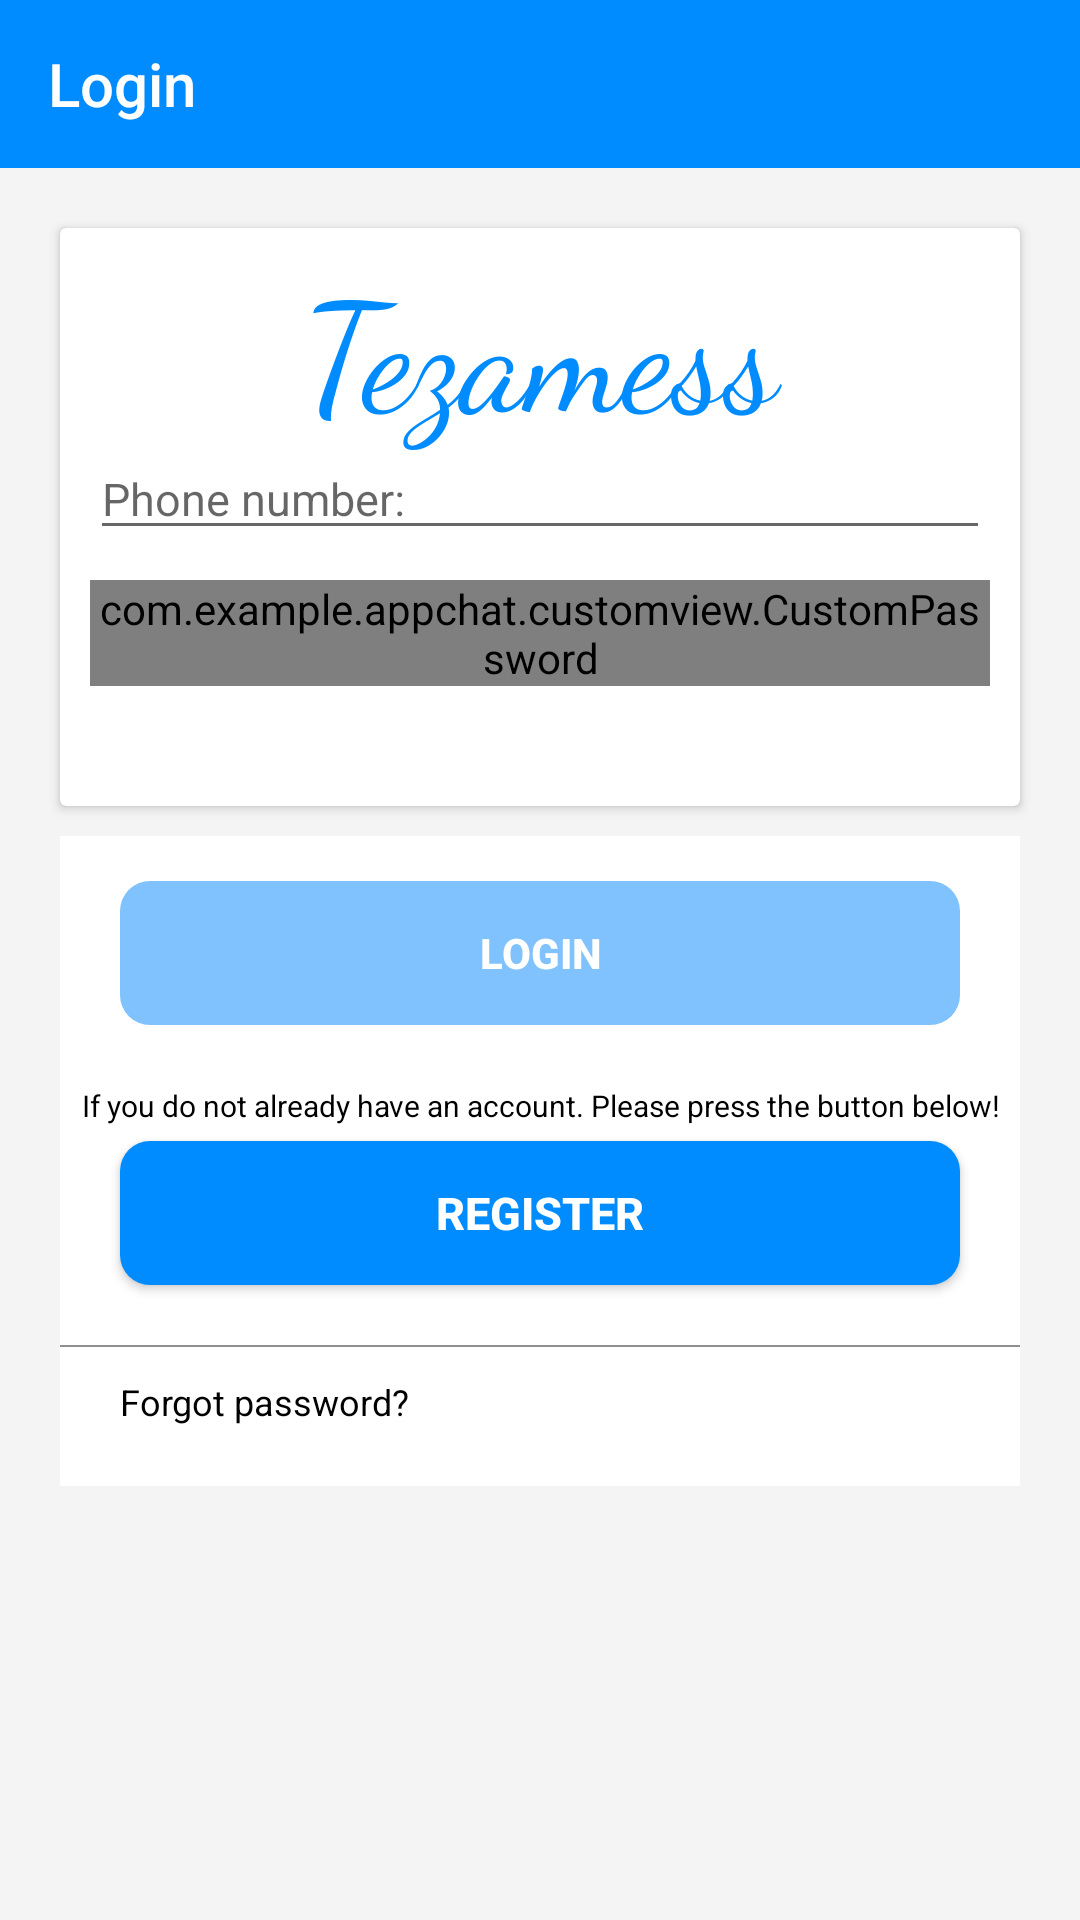

Reconstruct the res/layout file that produces this screen, plus the resources it refers to.
<!-- AndroidManifest.xml: application theme AppTheme -->
<!-- res/layout/activity_login.xml -->
<?xml version="1.0" encoding="utf-8"?>
<RelativeLayout xmlns:android="http://schemas.android.com/apk/res/android"
    xmlns:app="http://schemas.android.com/apk/res-auto"
    xmlns:tools="http://schemas.android.com/tools"
    android:id="@+id/activity_login"
    android:layout_width="match_parent"
    android:layout_height="match_parent"
    android:background="@color/colorGrey"
    android:orientation="vertical"
    tools:context=".views.login.LoginActivity">

    <android.support.v7.widget.Toolbar
        android:id="@+id/toolbar_login"
        android:layout_width="match_parent"
        android:layout_height="?attr/actionBarSize"
        android:background="@color/colorBlue"
        app:title="@string/tab_title_login"
        app:titleTextColor="@color/colorWhile"></android.support.v7.widget.Toolbar>

    <android.support.v7.widget.CardView
        android:id="@+id/layout_edittext"
        android:layout_width="match_parent"
        android:layout_height="wrap_content"
        android:layout_below="@id/toolbar_login"
        android:layout_marginLeft="20dp"
        android:layout_marginTop="20dp"
        android:layout_marginRight="20dp"
        android:background="@color/colorWhile"
        android:gravity="center"
        android:orientation="vertical">

        <TextView
            android:layout_width="match_parent"
            android:layout_height="wrap_content"
            android:layout_marginTop="5dp"
            android:fontFamily="cursive"
            android:gravity="center"
            android:text="Tezamess"
            android:textColor="@color/colorBlue"
            android:textSize="50sp" />

        <LinearLayout
            android:layout_width="match_parent"
            android:layout_height="match_parent"
            android:layout_margin="10dp"
            android:orientation="vertical">

            <EditText
                android:id="@+id/edittext_phonenumber_login"
                android:layout_width="match_parent"
                android:layout_height="wrap_content"
                android:layout_marginTop="60dp"
                android:layout_weight="1"
                android:hint="@string/text_edittext_phonenumber"
                android:inputType="number"
                android:textSize="15sp" />

            <com.example.appchat.customview.CustomPassword
                android:id="@+id/edittext_password_login"
                android:layout_width="match_parent"
                android:layout_height="wrap_content"
                android:layout_marginTop="10dp"
                android:layout_marginBottom="30dp"
                android:layout_weight="1"
                android:hint="@string/text_edittext_password"
                android:textSize="15sp"
                app:showPassWord="false" />
        </LinearLayout>
    </android.support.v7.widget.CardView>

    <LinearLayout
        android:layout_width="match_parent"
        android:layout_height="wrap_content"
        android:layout_below="@id/layout_edittext"
        android:layout_marginLeft="20dp"
        android:layout_marginTop="10dp"
        android:layout_marginRight="20dp"
        android:layout_marginBottom="20dp"
        android:background="@color/colorWhile"
        android:orientation="vertical">

        <Button
            android:id="@+id/button_login"
            android:layout_width="match_parent"
            android:layout_height="wrap_content"
            android:layout_marginLeft="20dp"
            android:layout_marginTop="15dp"
            android:layout_marginRight="20dp"
            android:layout_weight="1"
            android:background="@drawable/custom_backgroud_button_enable_disable"
            android:enabled="false"
            android:text="@string/text_button_login"
            android:textAllCaps="false"
            android:textColor="@color/colorWhile"
            android:textStyle="bold" />


        <TextView
            android:layout_width="match_parent"
            android:layout_height="wrap_content"
            android:layout_marginTop="20dp"
            android:gravity="center"
            android:text="@string/text_textview_attention_login"
            android:textColor="@color/colorBlack"
            android:textSize="10sp" />

        <Button
            android:id="@+id/button_register"
            android:layout_width="match_parent"
            android:layout_height="wrap_content"
            android:layout_marginLeft="20dp"
            android:layout_marginTop="5dp"
            android:layout_marginRight="20dp"
            android:background="@drawable/custom_backgroud_button_enable_disable"
            android:text="@string/text_button_register"
            android:textAllCaps="false"
            android:textColor="@color/colorWhile"
            android:textSize="15sp"
            android:textStyle="bold" />

        <View
            android:layout_width="match_parent"
            android:layout_height="0.5dp"
            android:layout_marginTop="20dp"
            android:background="@color/colorDarkGrey" />

        <TextView
            android:id="@+id/textview_recover_password"
            android:layout_width="match_parent"
            android:layout_height="wrap_content"
            android:layout_marginLeft="20dp"
            android:layout_marginTop="10dp"
            android:layout_marginBottom="20dp"
            android:text="@string/text_textview_forgot_password"
            android:textColor="@color/colorBlack"
            android:textSize="12sp" />
    </LinearLayout>

</RelativeLayout>
<!-- resources referenced by this layout -->
<resources>
  <color name="colorBlack">#000000</color>
  <color name="colorBlue">#008CFF</color>
  <color name="colorDarkGrey">#8F8F8F</color>
  <color name="colorGrey">#F5F4F4</color>
  <color name="colorWhile">#FFFFFF</color>
  <!-- drawable custom_backgroud_button_enable_disable (drawable) -->
  <?xml version="1.0" encoding="utf-8"?>
  <selector xmlns:android="http://schemas.android.com/apk/res/android">
      <item android:drawable="@drawable/custom_border_button_enable"
          android:state_enabled="true"></item>
      <item android:drawable="@drawable/custom_border_button_disable"
          android:state_enabled="false"></item>
  </selector>
  <string name="tab_title_login">Login</string>
  <string name="text_button_login">LOGIN</string>
  <string name="text_button_register">REGISTER</string>
  <string name="text_edittext_password">Password:</string>
  <string name="text_edittext_phonenumber">Phone number:</string>
  <string name="text_textview_attention_login">If you do not already have an account. Please press the button below!</string>
  <string name="text_textview_forgot_password">Forgot password?</string>
  <style name="AppTheme" parent="Theme.AppCompat.Light.NoActionBar">
          
          <item name="colorPrimary">@color/colorPrimary</item>
          <item name="colorPrimaryDark">@color/colorPrimaryDark</item>
          <item name="colorAccent">@color/colorAccent</item>.
          <item name="actionMenuTextColor">@color/colorWhile</item>
          <item name="popupMenuStyle">@style/PopupMenu</item>
      </style>
  <!-- drawable custom_border_button_enable (drawable) -->
  <?xml version="1.0" encoding="utf-8"?>
  <shape xmlns:android="http://schemas.android.com/apk/res/android"
      android:shape="rectangle">
      <solid android:color="@color/colorBlue"/>
      <corners android:radius="10dp"/>
  </shape>
  <!-- drawable custom_border_button_disable (drawable) -->
  <?xml version="1.0" encoding="utf-8"?>
  <shape xmlns:android="http://schemas.android.com/apk/res/android"
      android:shape="rectangle">
      <solid android:color="@color/colorEnableButton" />
      <corners android:radius="10dp" />
  </shape>
  <color name="colorPrimary">#008577</color>
  <color name="colorPrimaryDark">#247DC4</color>
  <color name="colorAccent">#4797D6</color>
  <style name="PopupMenu" parent="Theme.AppCompat.Light">
          <item name="android:popupBackground">@android:color/white</item>
      </style>
  <color name="colorEnableButton">#80C2FD</color>
</resources>
